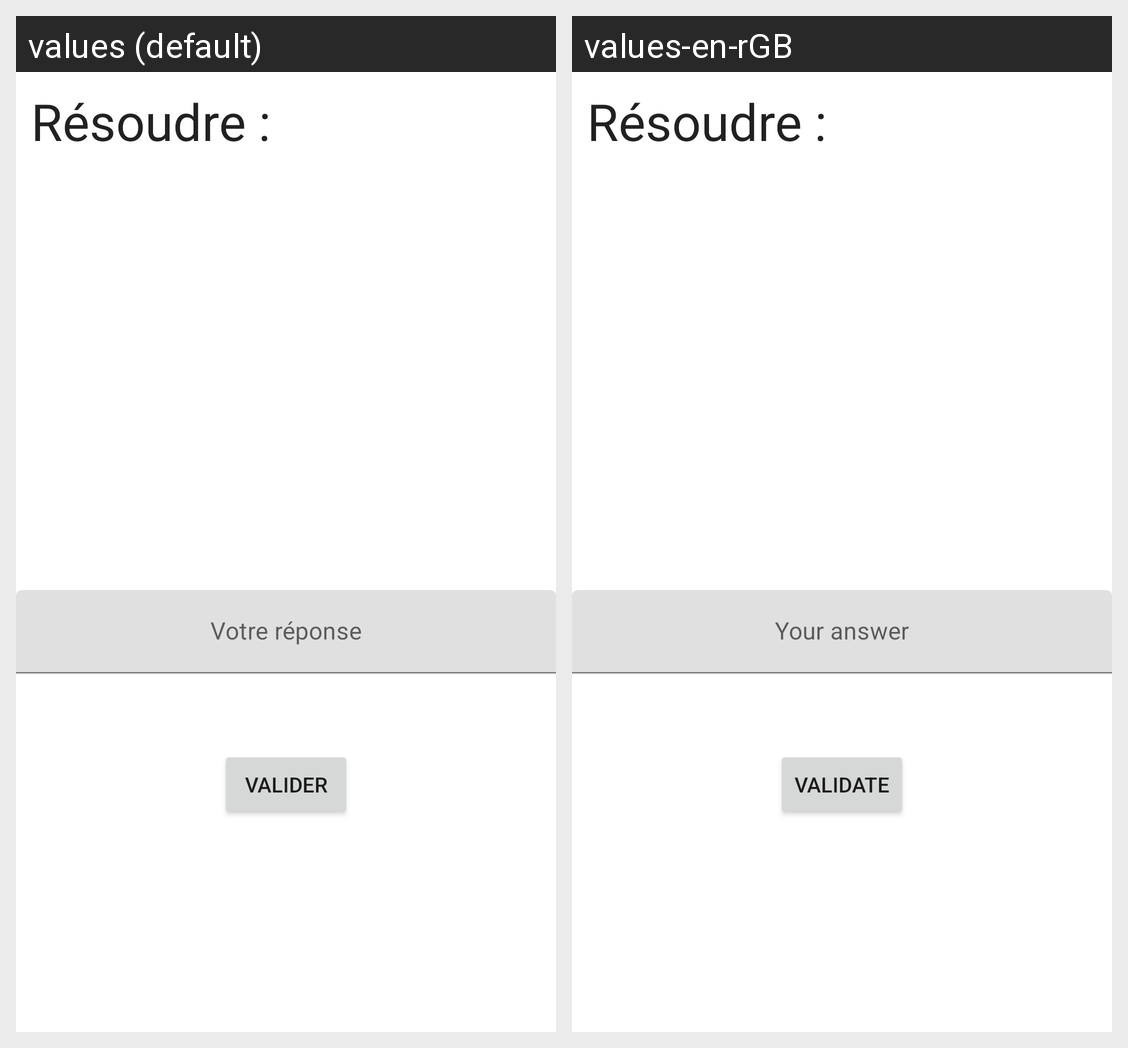

This grid shows one Android layout under two languages. Give, for every string resource on the screen, its name, the default text and each shown locale's text.
Android screen res/layout/activity_jeu.xml rendered under 2 locales, left to right: values (default), values-en-rGB. Device: Nexus 5 (rendered at 1080×1920; each locale shown at half size, 540×960, under a caption strip naming it); theme Theme.MyApplication.
Strings drawn on this screen, with the default value and each locale's value (text and hints the layout hard-codes, and strings that could not be matched under every locale, appear in the picture but are not listed):

text_view_resoudre
  values: Résoudre :
  values-en-rGB: Résoudre :

input_reponse
  values: Votre réponse
  values-en-rGB: Your answer

btn_valider
  values: Valider
  values-en-rGB: Validate
